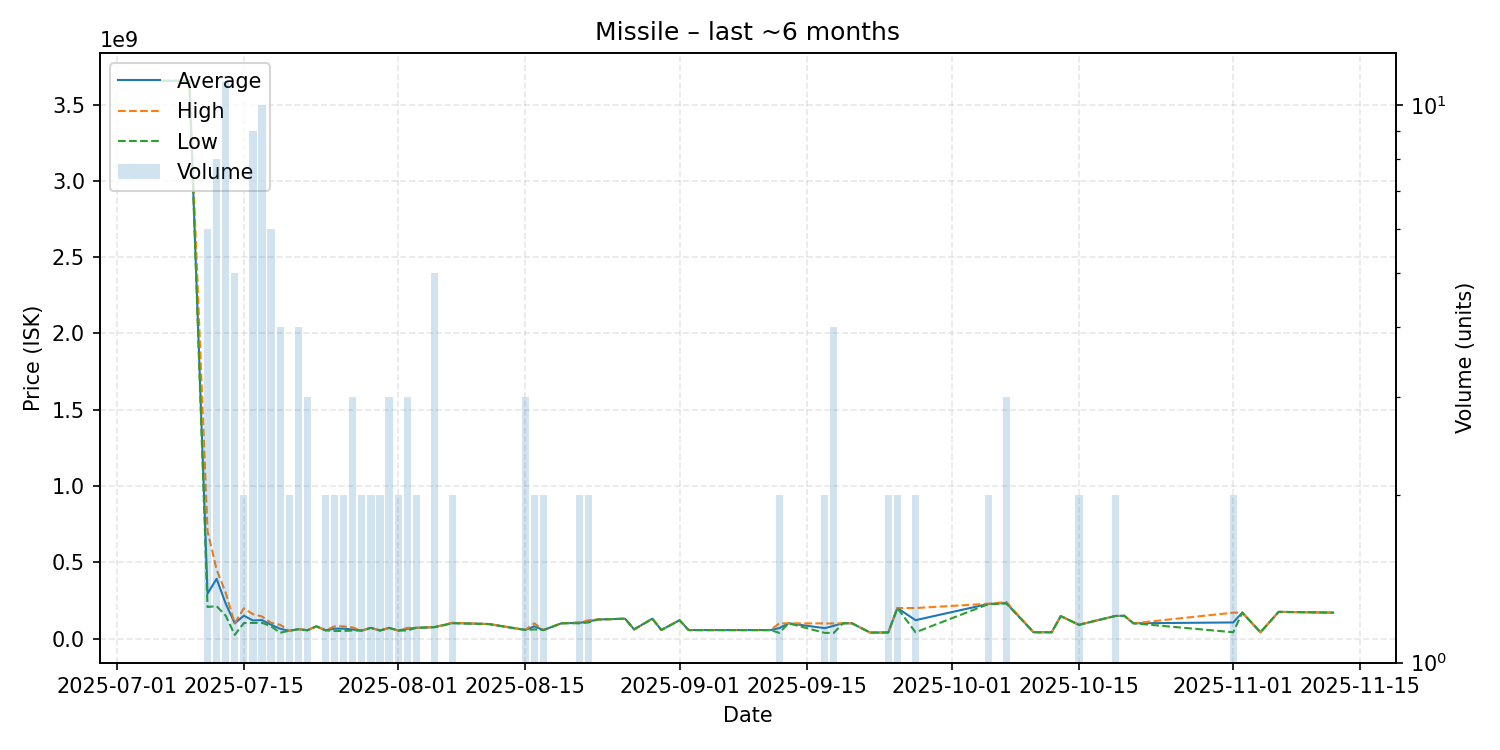

Values plotted in this chart, from the file beside it:
date, average, highest, lowest, order_count, volume
2025-07-06, 3656000000, 3656000000, 3656000000, 1, 1
2025-07-09, 3657000000, 3657000000, 3657000000, 1, 1
2025-07-11, 293966667, 705200000, 207000000, 6, 6
2025-07-12, 391912500, 452050000, 212500000, 8, 8
2025-07-13, 229304545, 300000000, 150000000, 11, 11
2025-07-14, 99640000, 100100000, 24050000, 5, 5
2025-07-15, 149800000, 198000000, 101600000, 2, 2
2025-07-16, 118522222, 160000000, 102050000, 9, 9
2025-07-17, 121020000, 144700000, 103400000, 10, 10
2025-07-18, 90945000, 103300000, 80020000, 6, 6
2025-07-19, 64015000, 90000000, 38030000, 4, 4
2025-07-20, 51020000, 51030000, 51010000, 2, 2
2025-07-21, 61260000, 62010000, 60510000, 4, 4
2025-07-22, 54340000, 55000000, 54010000, 3, 3
2025-07-23, 79890000, 79890000, 79890000, 1, 1
2025-07-24, 53905000, 53910000, 53900000, 2, 2
2025-07-25, 64955000, 79900000, 50010000, 2, 2
2025-07-26, 65000000, 79990000, 50010000, 2, 2
2025-07-27, 59190000, 72500000, 52535000, 3, 3
2025-07-28, 52525000, 52530000, 52520000, 2, 2
2025-07-29, 69985000, 69990000, 69980000, 2, 2
2025-07-30, 52505000, 52510000, 52500000, 2, 2
2025-07-31, 69926667, 69980000, 69900000, 3, 3
2025-08-01, 52520000, 52520000, 52520000, 2, 2
2025-08-02, 64170000, 69995000, 52520000, 3, 3
2025-08-03, 70000000, 70000000, 70000000, 2, 2
2025-08-05, 74904000, 75005000, 74500000, 4, 5
2025-08-07, 102000000, 104000000, 100000000, 2, 2
2025-08-11, 95000000, 95000000, 95000000, 1, 1
2025-08-15, 56503333, 56510000, 56500000, 3, 3
2025-08-16, 79950000, 99900000, 60000000, 2, 2
2025-08-17, 55520000, 55520000, 55520000, 2, 2
2025-08-19, 99990000, 99990000, 99990000, 1, 1
2025-08-21, 103000000, 106000000, 100000000, 2, 2
2025-08-22, 112800000, 120000000, 105600000, 2, 2
2025-08-23, 125000000, 125000000, 125000000, 1, 1
2025-08-26, 129900000, 129900000, 129900000, 1, 1
2025-08-27, 60010000, 60010000, 60010000, 1, 1
2025-08-29, 130000000, 130000000, 130000000, 1, 1
2025-08-30, 56000000, 56000000, 56000000, 1, 1
2025-09-01, 120000000, 120000000, 120000000, 1, 1
2025-09-02, 55510000, 55510000, 55510000, 1, 1
2025-09-03, 55510000, 55510000, 55510000, 1, 1
2025-09-06, 55520000, 55520000, 55520000, 1, 1
2025-09-07, 55510000, 55510000, 55510000, 1, 1
2025-09-10, 55500000, 55500000, 55500000, 1, 1
2025-09-11, 55500000, 55500000, 55500000, 1, 1
2025-09-12, 68455000, 99900000, 37010000, 2, 2
2025-09-13, 99990000, 99990000, 99990000, 1, 1
2025-09-17, 68050000, 98990000, 37110000, 2, 2
2025-09-18, 83647500, 99000000, 37100000, 4, 4
2025-09-19, 99970000, 99970000, 99970000, 1, 1
2025-09-20, 99980000, 99980000, 99980000, 1, 1
2025-09-22, 38980000, 38980000, 38980000, 1, 1
2025-09-24, 40015000, 40020000, 40010000, 2, 2
2025-09-25, 199850000, 199900000, 199800000, 2, 2
2025-09-27, 120470000, 199900000, 41040000, 2, 2
2025-10-05, 226500000, 228000000, 225000000, 2, 2
2025-10-07, 233166667, 240000000, 229750000, 3, 3
2025-10-10, 41270000, 41270000, 41270000, 1, 1
... 11 more rows
